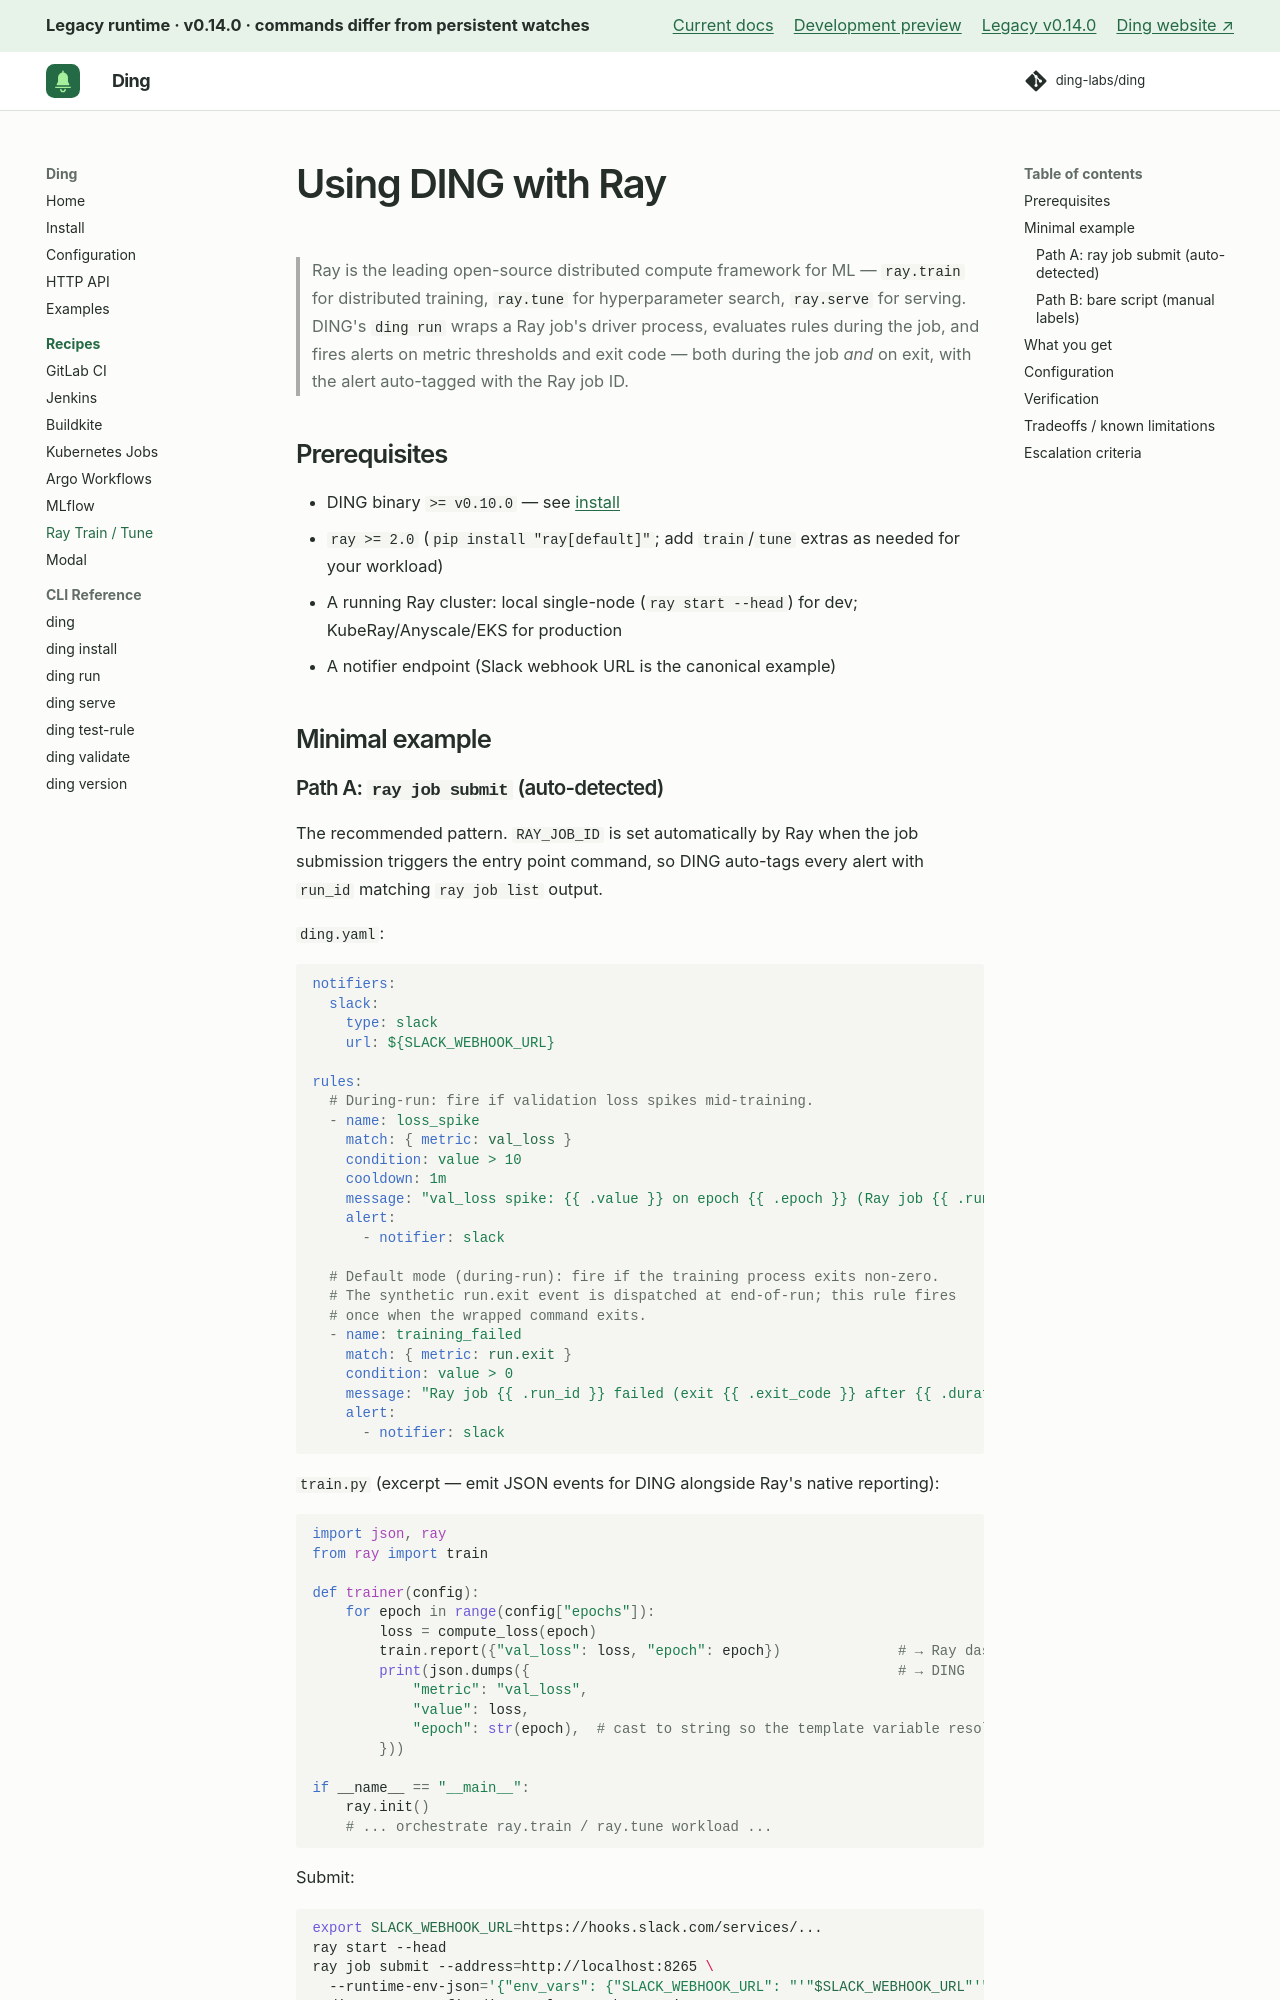

repository: ding-labs/ding · page: legacy/v0.14.0/recipes/ray/index.html · generator: mkdocs

# Using DING with Ray

> Ray is the leading open-source distributed compute framework for ML — `ray.train` for distributed training, `ray.tune` for hyperparameter search, `ray.serve` for serving. DING's `ding run` wraps a Ray job's driver process, evaluates rules during the job, and fires alerts on metric thresholds and exit code — both during the job *and* on exit, with the alert auto-tagged with the Ray job ID.

## Prerequisites

- DING binary `>= v0.10.0` — see [install](../install.md)
- `ray >= 2.0` (`pip install "ray[default]"`; add `train`/`tune` extras as needed for your workload)
- A running Ray cluster: local single-node (`ray start --head`) for dev; KubeRay/Anyscale/EKS for production
- A notifier endpoint (Slack webhook URL is the canonical example)

## Minimal example

### Path A: `ray job submit` (auto-detected)

The recommended pattern. `RAY_JOB_ID` is set automatically by Ray when the job submission triggers the entry point command, so DING auto-tags every alert with `run_id` matching `ray job list` output.

`ding.yaml`:

```yaml
notifiers:
  slack:
    type: slack
    url: ${SLACK_WEBHOOK_URL}

rules:
  # During-run: fire if validation loss spikes mid-training.
  - name: loss_spike
    match: { metric: val_loss }
    condition: value > 10
    cooldown: 1m
    message: "val_loss spike: {{ .value }} on epoch {{ .epoch }} (Ray job {{ .run_id }})"
    alert:
      - notifier: slack

  # Default mode (during-run): fire if the training process exits non-zero.
  # The synthetic run.exit event is dispatched at end-of-run; this rule fires
  # once when the wrapped command exits.
  - name: training_failed
    match: { metric: run.exit }
    condition: value > 0
    message: "Ray job {{ .run_id }} failed (exit {{ .exit_code }} after {{ .duration_seconds | humanize_duration }})"
    alert:
      - notifier: slack
```

`train.py` (excerpt — emit JSON events for DING alongside Ray's native reporting):

```python
import json, ray
from ray import train

def trainer(config):
    for epoch in range(config["epochs"]):
        loss = compute_loss(epoch)
        train.report({"val_loss": loss, "epoch": epoch})              # → Ray dashboard
        print(json.dumps({                                            # → DING
            "metric": "val_loss",
            "value": loss,
            "epoch": str(epoch),  # cast to string so the template variable resolves
        }))

if __name__ == "__main__":
    ray.init()
    # ... orchestrate ray.train / ray.tune workload ...
```

Submit:

```bash
export SLACK_WEBHOOK_URL=https://hooks.slack.com/services/...
ray start --head
ray job submit --address=http://localhost:8265 \
  --runtime-env-json='{"env_vars": {"SLACK_WEBHOOK_URL": "'"$SLACK_WEBHOOK_URL"'"}}' -- \
  ding run --config ding.yaml -- python train.py
```

The `--runtime-env-json` block forwards the Slack webhook to the driver process Ray spawns; without it, the driver's environment won't have access to the variable.
